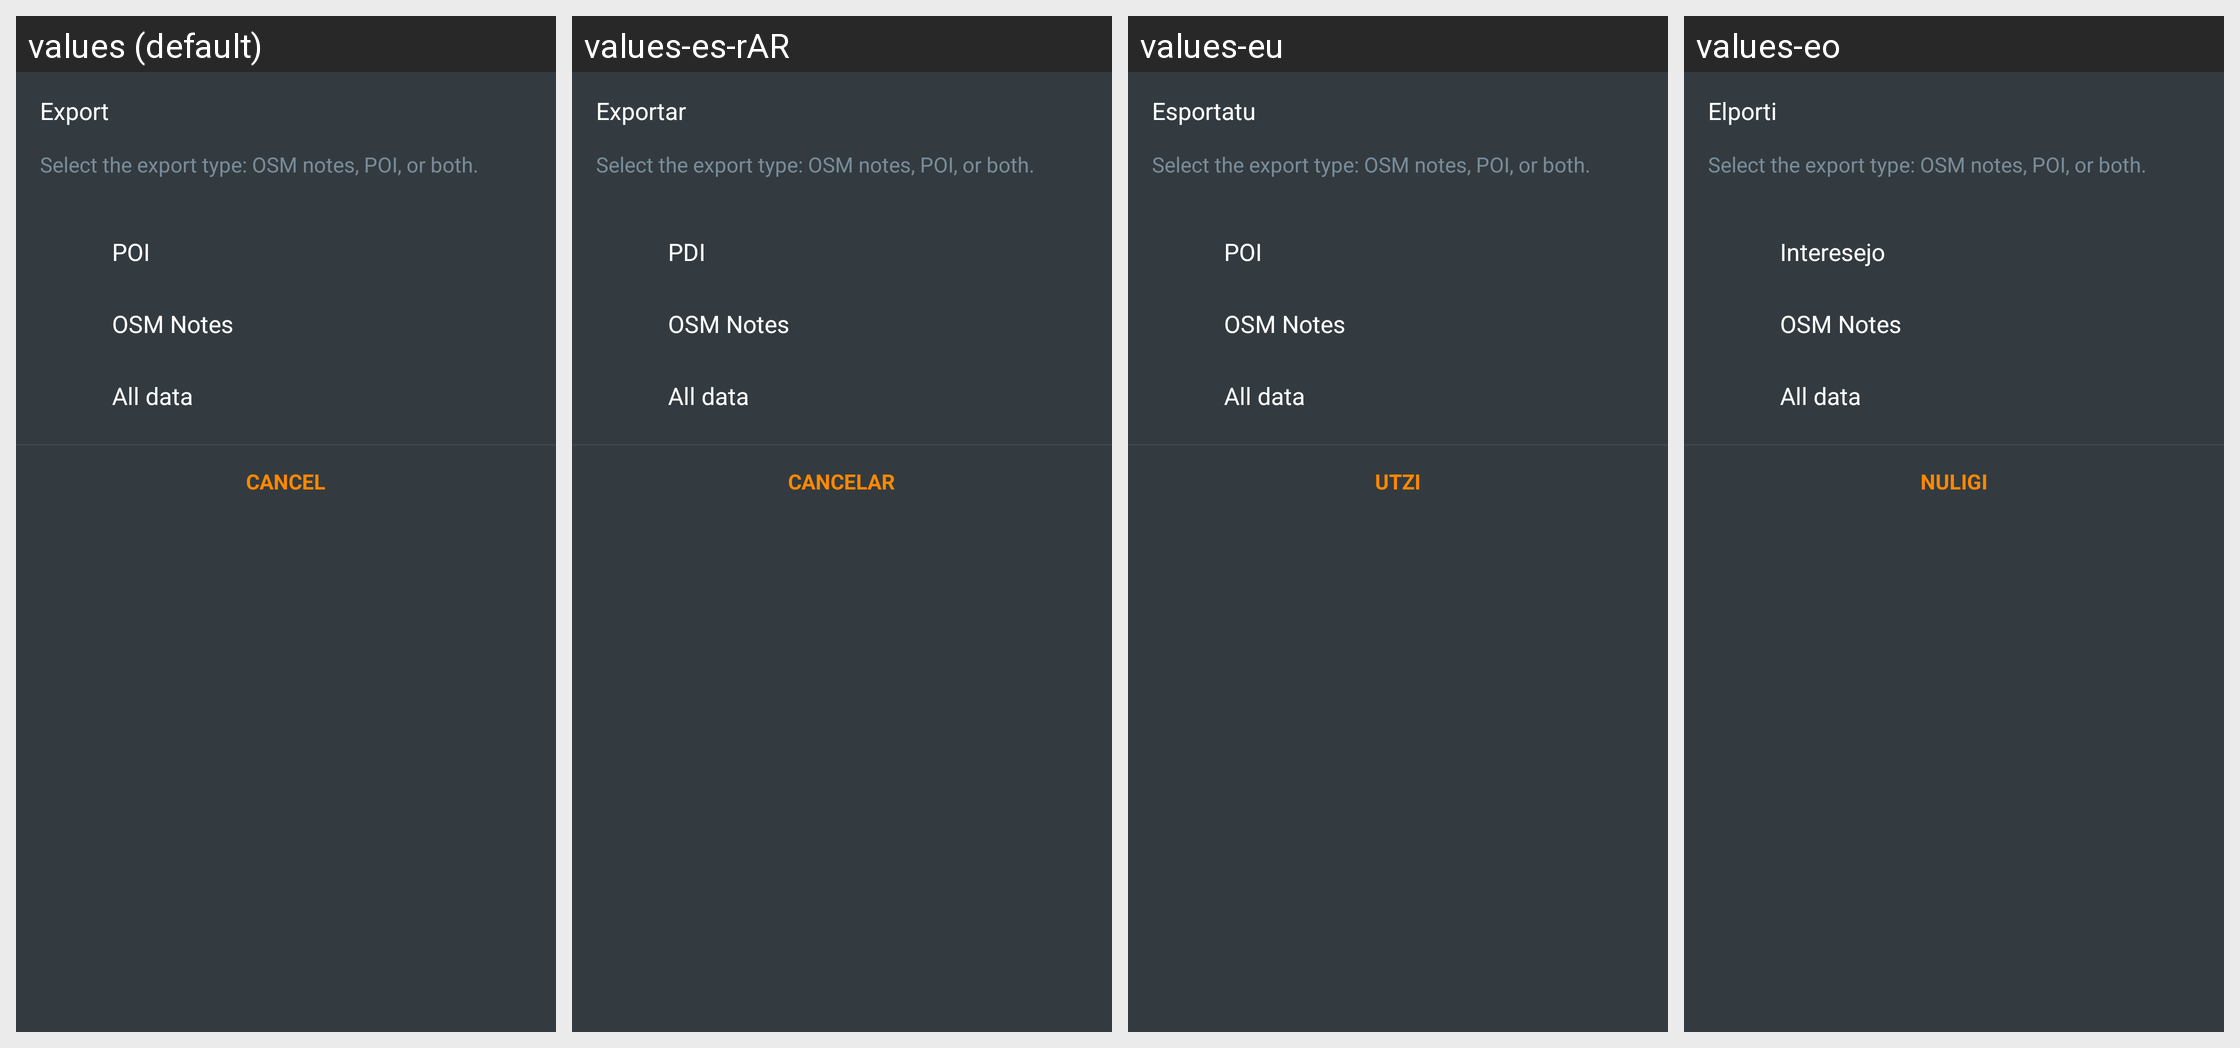

Strings drawn on this Android screen and how each of the app's shown locales translates them:
Android screen res/layout/fragment_osm_export_options_bottom_sheet_dialog.xml rendered under 4 locales, left to right: values (default), values-es-rAR, values-eu, values-eo. Device: Nexus 5 (rendered at 1080×1920; each locale shown at half size, 540×960, under a caption strip naming it); theme OsmandDarkTheme.
Other locales in the repository, not shown: values-af, values-ar, values-az, values-be, values-be-rBY, values-bg, values-bn, values-bs, values-ca, values-cs, values-cy, values-da, values-de, values-el, values-en-rGB, values-es, values-es-rUS, values-et, values-fa, values-fi, values-fr, values-gl, values-he, values-hr, values-hu, values-hy, values-id, values-is, values-it, values-ja, values-ka, values-kn, values-ko, values-ku, values-lt, values-lv, values-ml, values-mr, values-nb, values-nl, values-nn, values-pl, values-pt, values-pt-rBR, values-ro, values-ru, values-sc, values-sk, values-sl, values-sq, values-sr, values-sv, values-tr, values-uk, values-vi, values-zh-rCN, values-zh-rTW.
Strings drawn on this screen, with the default value and each locale's value (text and hints the layout hard-codes, and strings that could not be matched under every locale, appear in the picture but are not listed):

shared_string_export
  values: Export
  values-es-rAR: Exportar
  values-eu: Esportatu
  values-eo: Elporti

osm_edits_export_desc
  values: Select the export type: OSM notes, POI, or both.
  values-es-rAR: Select the export type: OSM notes, POI, or both.  [not translated; the default value is used]
  values-eu: Select the export type: OSM notes, POI, or both.  [not translated; the default value is used]
  values-eo: Select the export type: OSM notes, POI, or both.  [not translated; the default value is used]

poi
  values: POI
  values-es-rAR: PDI
  values-eu: POI
  values-eo: Interesejo

osm_notes
  values: OSM Notes
  values-es-rAR: OSM Notes  [not translated; the default value is used]
  values-eu: OSM Notes  [not translated; the default value is used]
  values-eo: OSM Notes  [not translated; the default value is used]

all_data
  values: All data
  values-es-rAR: All data  [not translated; the default value is used]
  values-eu: All data  [not translated; the default value is used]
  values-eo: All data  [not translated; the default value is used]

shared_string_cancel
  values: Cancel
  values-es-rAR: Cancelar
  values-eu: Utzi
  values-eo: Nuligi
